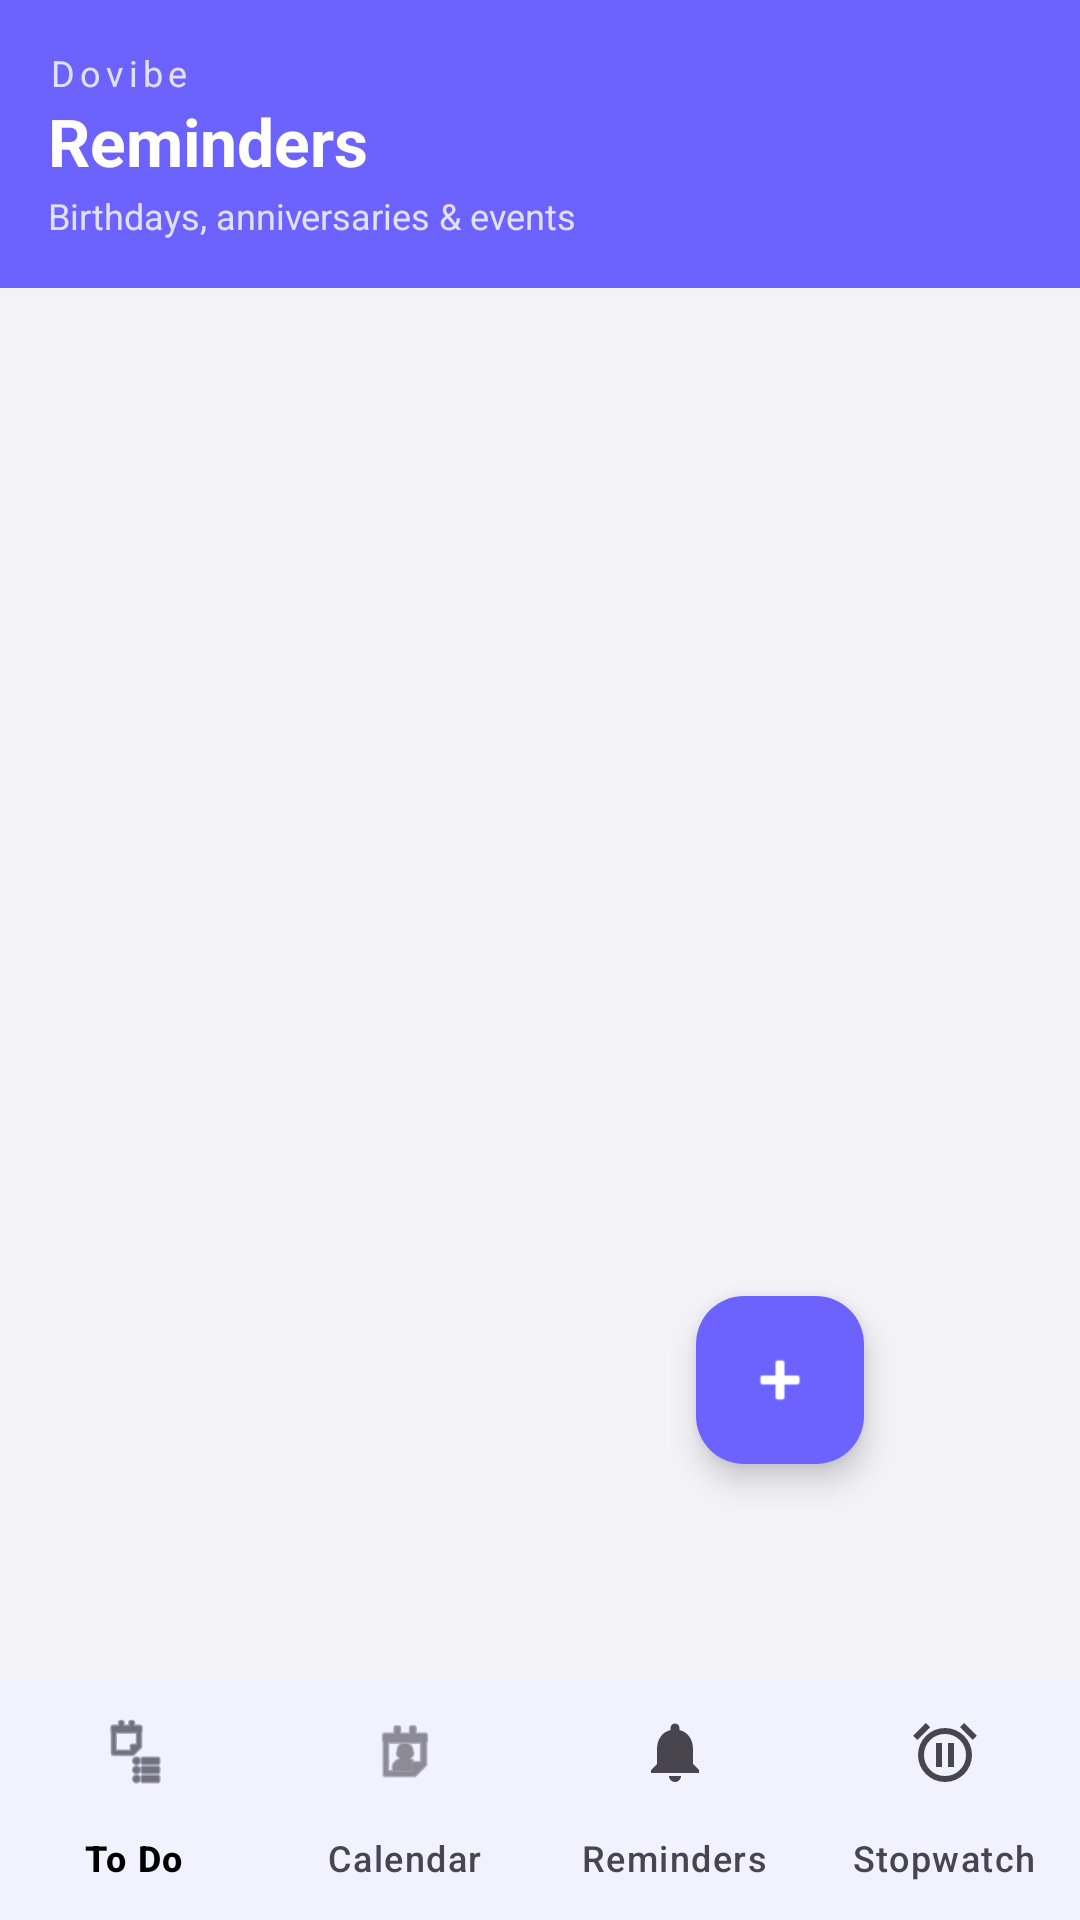

This screen was rendered from an Android layout file. Write that file and the resources it references.
<!-- AndroidManifest.xml: application theme Theme.DoVibe -->
<!-- res/layout/activity_reminder.xml -->
<?xml version="1.0" encoding="utf-8"?>
<LinearLayout
    xmlns:android="http://schemas.android.com/apk/res/android"
    xmlns:app="http://schemas.android.com/apk/res-auto"
    android:layout_width="match_parent"
    android:layout_height="match_parent"
    android:orientation="vertical"
    android:background="?android:attr/windowBackground">

    
    <LinearLayout
        android:layout_width="match_parent"
        android:layout_height="wrap_content"
        android:orientation="vertical"
        android:background="@color/header_bg"
        android:paddingStart="16dp"
        android:paddingEnd="16dp"
        android:paddingTop="16dp"
        android:paddingBottom="16dp">

        <TextView
            android:layout_width="wrap_content"
            android:layout_height="wrap_content"
            android:text="Dovibe"
            android:textColor="#CCFFFFFF"
            android:textSize="12sp"
            android:letterSpacing="0.15"/>

        <TextView
            android:layout_width="wrap_content"
            android:layout_height="wrap_content"
            android:text="Reminders"
            android:textColor="#FFFFFF"
            android:textSize="22sp"
            android:textStyle="bold"/>

        <TextView
            android:layout_width="wrap_content"
            android:layout_height="wrap_content"
            android:text="Birthdays, anniversaries &amp; events"
            android:textColor="#CCFFFFFF"
            android:textSize="12sp"
            android:paddingTop="2dp"/>

    </LinearLayout>

    
    <androidx.recyclerview.widget.RecyclerView
        android:id="@+id/rvReminders"
        android:layout_width="match_parent"
        android:layout_height="0dp"
        android:layout_weight="1"
        android:paddingStart="12dp"
        android:paddingEnd="12dp"
        android:paddingTop="12dp"
        android:paddingBottom="80dp"
        android:clipToPadding="false"/>

    


    
    <com.google.android.material.floatingactionbutton.FloatingActionButton
        android:id="@+id/fabReminder"
        android:layout_width="wrap_content"
        android:layout_height="wrap_content"
        android:layout_gravity="bottom|end"
        android:layout_margin="72dp"
        android:src="@android:drawable/ic_input_add"
        app:backgroundTint="@color/purple_primary"
        app:tint="#FFFFFF"
        android:contentDescription="Add reminder"/>

    <com.google.android.material.bottomnavigation.BottomNavigationView
        android:id="@+id/bottomNav"
        android:layout_width="match_parent"
        android:layout_height="wrap_content"
        android:background="?attr/colorSurface"
        app:labelVisibilityMode="labeled"
        app:menu="@menu/bottom_nav_menu"/>

</LinearLayout>
<!-- resources referenced by this layout -->
<resources>
  <color name="header_bg">#6C63FF</color>
  <color name="purple_primary">#6C63FF</color>
  <style name="Theme.DoVibe" parent="Theme.Material3.Light.NoActionBar">
  
          
          <item name="colorPrimary">#6C63FF</item>
          <item name="colorOnPrimary">#FFFFFF</item>
  
          
          <item name="colorSecondary">#6C63FF</item>
          <item name="colorOnSecondary">#FFFFFF</item>
  
          
          <item name="colorSurface">#FFFFFF</item>
          <item name="colorOnSurface">#000000</item>
  
          
          <item name="android:colorBackground">#F2F2F7</item>
  
          
          <item name="colorPrimaryContainer">#6C63FF</item>
          <item name="colorOnPrimaryContainer">#FFFFFF</item>
  
      </style>
</resources>
